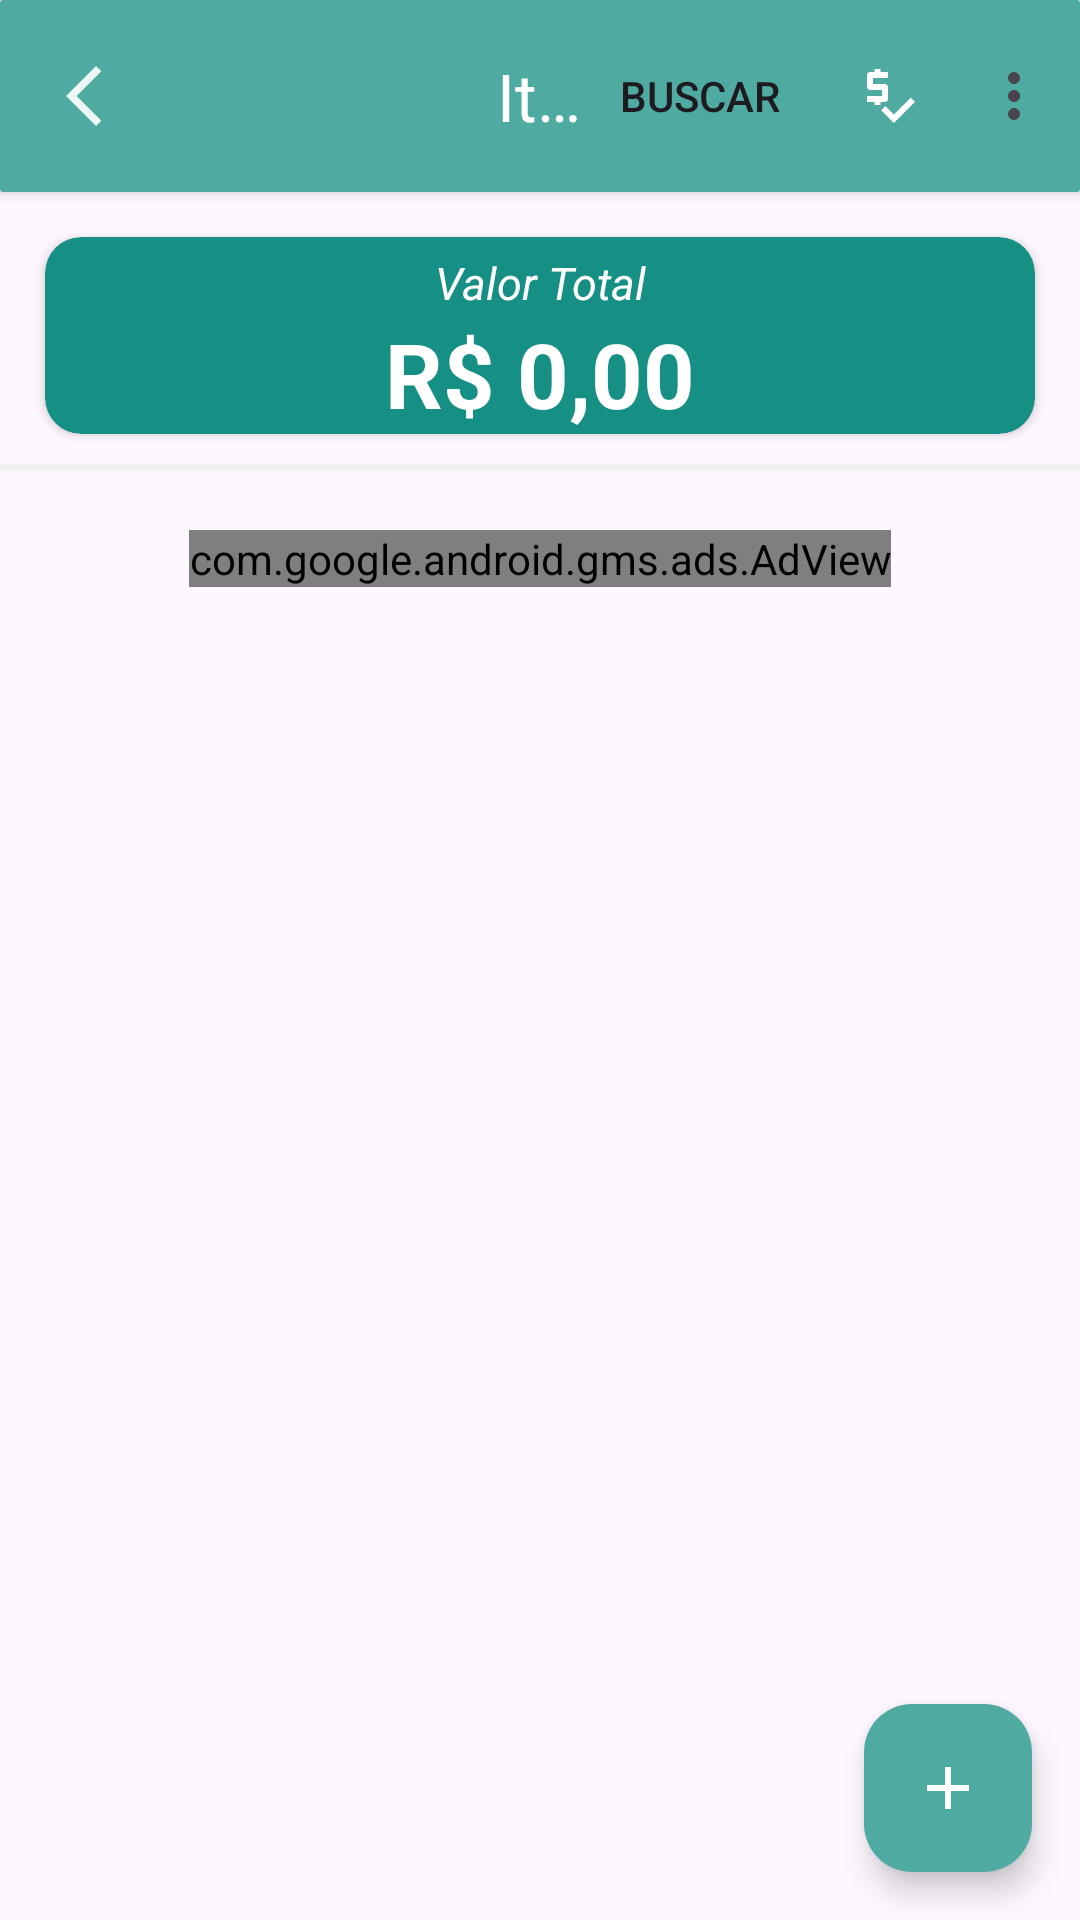

Here is an Android app screen rendered from its layout file. Give the layout XML and the strings, colors and styles it references.
<!-- AndroidManifest.xml: application theme Theme.Listinha -->
<!-- res/layout/fragment_list.xml -->
<?xml version="1.0" encoding="utf-8"?>
<androidx.constraintlayout.widget.ConstraintLayout xmlns:android="http://schemas.android.com/apk/res/android"
    android:layout_width="match_parent"
    android:layout_height="match_parent"
    xmlns:app="http://schemas.android.com/apk/res-auto"
    xmlns:tools="http://schemas.android.com/tools"
    tools:context=".ui.items.ItemFragment"
    android:fitsSystemWindows="true"
    >
    <com.google.android.material.card.MaterialCardView
        android:id="@+id/cardview"
        android:layout_width="0dp"
        android:layout_height="wrap_content"
        style="@style/Widget.Material3.CardView.Elevated"
        app:cardElevation="3dp"
        app:layout_constraintTop_toTopOf="parent"
        app:layout_constraintStart_toStartOf="parent"
        app:layout_constraintEnd_toEndOf="parent"
        app:cardCornerRadius="1dp">
    <com.google.android.material.appbar.AppBarLayout
        android:id="@+id/topbar"
        android:layout_width="match_parent"
        android:layout_height="wrap_content"
        style="@style/Widget.Material3.Toolbar.">

            <com.google.android.material.appbar.MaterialToolbar
                android:id="@+id/toolbar"
                android:layout_width="match_parent"
                android:layout_height="?attr/actionBarSize"
                app:menu="@menu/menu_fragment_item"
                app:title="Itens"
                app:titleCentered="true"
                app:navigationIcon="@drawable/ic_baseline_arrow_back_ios_new_24"
                app:titleTextColor="@color/white"
                app:navigationIconTint="@color/white"
                />

    </com.google.android.material.appbar.AppBarLayout>
    </com.google.android.material.card.MaterialCardView>
    <com.google.android.material.divider.MaterialDivider
        android:id="@+id/dividerFragmentList"
        android:layout_width="match_parent"
        android:layout_height="2dp"
        app:layout_constraintStart_toStartOf="parent"
        app:layout_constraintEnd_toEndOf="parent"
        app:layout_constraintTop_toBottomOf="@+id/cardViewFragmentList"
        android:layout_marginTop="10dp"
        app:dividerColor="#F1F1F1"
        />

    <com.google.android.material.card.MaterialCardView
        android:id="@+id/cardViewFragmentList"
        android:layout_width="0dp"
        android:layout_height="wrap_content"
        app:layout_constraintTop_toBottomOf="@+id/cardview"
        app:layout_constraintEnd_toEndOf="parent"
        app:layout_constraintStart_toStartOf="parent"
        app:cardElevation="2dp"
        android:layout_margin="15dp"
        android:backgroundTint="#168F84"
        style="@style/Widget.Material3.CardView.Elevated"
        >

        <androidx.constraintlayout.widget.ConstraintLayout
            android:layout_width="match_parent"
            android:layout_height="match_parent">

        <TextView
            android:id="@+id/texviewTitleTotalCardView"
            android:layout_width="wrap_content"
            android:layout_height="wrap_content"
            app:layout_constraintTop_toTopOf="parent"
            app:layout_constraintStart_toStartOf="parent"
            app:layout_constraintEnd_toEndOf="parent"
            android:layout_margin="5dp"
            android:textStyle="italic"
            android:textSize="15sp"
            android:textColor="@color/white"
            android:text="@string/total_market"/>

        <TextView
            android:id="@+id/textviewTotalValueCardView"
            android:layout_width="wrap_content"
            android:layout_height="wrap_content"
            app:layout_constraintTop_toBottomOf="@+id/texviewTitleTotalCardView"
            app:layout_constraintStart_toStartOf="parent"
            app:layout_constraintEnd_toEndOf="parent"
            android:layout_marginHorizontal="10dp"
            android:textStyle="bold"
            android:textColor="@color/white"
            android:textSize="30sp"
            android:text="@string/value_real"
            android:maxLines="1"
            android:ellipsize="end"/>

        </androidx.constraintlayout.widget.ConstraintLayout>

    </com.google.android.material.card.MaterialCardView>

        <androidx.recyclerview.widget.RecyclerView
            android:id="@+id/recycler_view_list"
            android:layout_width="0dp"
            android:layout_height="wrap_content"
            app:layout_constraintEnd_toEndOf="parent"
            app:layout_constraintStart_toStartOf="parent"
            app:layout_constraintTop_toBottomOf="@+id/dividerFragmentList"
            app:layout_constraintBottom_toTopOf="@+id/adView_items"
            tools:listitem="@layout/item_list" />

    <com.google.android.gms.ads.AdView
        xmlns:ads="http://schemas.android.com/apk/res-auto"
        android:id="@+id/adView_items"
        android:layout_width="wrap_content"
        android:layout_height="wrap_content"
        android:layout_centerHorizontal="true"
        android:layout_alignParentBottom="true"
        ads:adSize="MEDIUM_RECTANGLE"
        ads:adUnitId="@string/ad_id_test"
        android:layout_marginTop="20dp"
        ads:layout_constraintTop_toBottomOf="@+id/recycler_view_list"
        ads:layout_constraintStart_toStartOf="parent"
        ads:layout_constraintEnd_toEndOf="parent">
    </com.google.android.gms.ads.AdView>

    <ImageView
        android:id="@+id/icon_background_item_screen"
        android:layout_width="0dp"
        android:layout_height="200dp"
        app:layout_constraintTop_toBottomOf="@+id/cardViewFragmentList"
        app:layout_constraintStart_toStartOf="parent"
        app:layout_constraintEnd_toEndOf="parent"
        android:layout_marginHorizontal="20dp"
        android:layout_marginTop="100dp"
        android:alpha="0"
        android:src="@drawable/icon_cade_a_lista_transparent"/>

    <TextView
        android:id="@+id/text_background_item_screen"
        android:layout_width="0dp"
        android:layout_height="wrap_content"
        app:layout_constraintTop_toBottomOf="@+id/icon_background_item_screen"
        app:layout_constraintStart_toStartOf="parent"
        app:layout_constraintEnd_toEndOf="parent"
        android:layout_margin="20dp"
        android:textStyle="bold|italic"
        android:textSize="20sp"
        android:textAlignment="center"
        android:alpha="0"
        android:text="@string/crie_seu_primeiro_item_clicando_no_bot_o"/>


    <com.google.android.material.floatingactionbutton.ExtendedFloatingActionButton
        android:id="@+id/fab_add_list"
        android:layout_width="wrap_content"
        android:layout_height="wrap_content"
        android:layout_margin="16dp"
        android:layout_gravity="bottom|end"
        app:layout_constraintBottom_toBottomOf="parent"
        app:layout_constraintEnd_toEndOf="parent"
        app:backgroundTint="#4FAAA2"
        app:icon="@drawable/ic_baseline_add_24"
        app:iconTint="@color/white"
        />


</androidx.constraintlayout.widget.ConstraintLayout>
<!-- res/layout/item_list.xml (included above) -->
<?xml version="1.0" encoding="utf-8"?>
<androidx.constraintlayout.widget.ConstraintLayout xmlns:android="http://schemas.android.com/apk/res/android"
    xmlns:app="http://schemas.android.com/apk/res-auto"
    xmlns:tools="http://schemas.android.com/tools"
    android:layout_width="match_parent"
    android:layout_height="wrap_content">

    <CheckBox
        android:id="@+id/check_box"
        android:layout_width="wrap_content"
        android:layout_height="wrap_content"
        android:layout_alignParentStart="true"
        android:layout_marginTop="5dp"
        app:layout_constraintEnd_toStartOf="@+id/text_view_name"
        app:layout_constraintStart_toStartOf="parent"
        app:layout_constraintTop_toTopOf="parent"
   />

    <TextView
        android:id="@+id/text_view_name"
        android:layout_width="0dp"
        android:layout_height="wrap_content"
        android:ellipsize="end"
        android:maxLines="2"
        android:textSize="15sp"
        app:layout_constraintBottom_toBottomOf="@+id/check_box"
        app:layout_constraintEnd_toStartOf="@+id/text_view_price"
        app:layout_constraintStart_toEndOf="@+id/check_box"
        app:layout_constraintTop_toTopOf="@+id/check_box"
        tools:text="Example" />

    <TextView
        android:id="@+id/text_view_quantity"
        android:layout_width="0dp"
        android:layout_height="wrap_content"
        app:layout_constraintStart_toStartOf="@+id/text_view_name"
        app:layout_constraintTop_toBottomOf="@id/text_view_name"
        app:layout_constraintEnd_toEndOf="@+id/text_view_price"
        android:maxLines="1"
        android:ellipsize="end"
        android:textSize="10sp"
        tools:text="2 X R$ 10,00" />

    <TextView
        android:id="@+id/text_view_price"
        android:layout_width="100dp"
        android:layout_height="wrap_content"
        android:layout_marginEnd="10dp"
        android:ellipsize="end"
        android:gravity="end"
        android:maxLines="1"
        app:layout_constraintStart_toEndOf="@+id/text_view_name"
        app:layout_constraintBottom_toBottomOf="@id/text_view_name"
        app:layout_constraintEnd_toEndOf="parent"
        app:layout_constraintTop_toTopOf="@id/text_view_name"
        tools:text="R$ 20,00" />

    <com.google.android.material.divider.MaterialDivider
        android:id="@+id/divideritemList"
        android:layout_width="match_parent"
        android:layout_height="1dp"
        android:layout_marginTop="10dp"
        app:dividerColor="#D6D6D6"
        app:layout_constraintEnd_toEndOf="parent"
        app:layout_constraintStart_toStartOf="parent"
        app:layout_constraintTop_toBottomOf="@+id/text_view_quantity" />

</androidx.constraintlayout.widget.ConstraintLayout>
<!-- resources referenced by this layout -->
<resources>
  <color name="white">#FFFFFFFF</color>
  <!-- drawable ic_baseline_add_24 (drawable) -->
  <vector android:height="24dp" android:tint="#63BF59"
      android:viewportHeight="24" android:viewportWidth="24"
      android:width="24dp" xmlns:android="http://schemas.android.com/apk/res/android">
      <path android:fillColor="@android:color/white" android:pathData="M19,13h-6v6h-2v-6H5v-2h6V5h2v6h6v2z"/>
  </vector>
  <!-- drawable ic_baseline_arrow_back_ios_new_24 (drawable) -->
  <vector android:alpha="0.9" android:height="24dp" android:tint="#000000"
      android:viewportHeight="24" android:viewportWidth="24"
      android:width="24dp" xmlns:android="http://schemas.android.com/apk/res/android">
      <path android:fillColor="@android:color/white" android:pathData="M17.77,3.77l-1.77,-1.77l-10,10l10,10l1.77,-1.77l-8.23,-8.23z"/>
  </vector>
  <!-- drawable icon_cade_a_lista_transparent: png bitmap (drawable, 12271 bytes) -->
  <string name="ad_id_test">ca-app-pub-1398509773631594/6113438086</string>
  <string name="crie_seu_primeiro_item_clicando_no_bot_o">Crie seu primeiro item clicando no botão +</string>
  <string name="total_market">Valor Total</string>
  <string name="value_real">R$ 0,00</string>
  <style name="Widget.Material3.Toolbar." parent="Widget.Material3.Toolbar">
          <item name="materialThemeOverlay">@style/ThemeOverlay.App.Toolbar</item>
      </style>
  <style name="Theme.Listinha" parent="Theme.Material3.DayNight.NoActionBar">
          
          <item name="colorPrimary">#4FAAA2</item>
          <item name="colorPrimaryVariant">#4FAAA2</item>
          <item name="colorOnPrimary">@color/white</item>
          
          <item name="colorSecondary">@color/teal_200</item>
          <item name="colorSecondaryVariant">@color/teal_700</item>
          <item name="colorOnSecondary">@color/white</item>
          
          <item name="android:statusBarColor">#4FAAA2</item>
          
          <item name="collapsedTitleGravity">center_horizontal</item>
          <item name="toolbarStyle">@style/Widget.Material3.Toolbar.</item>
      </style>
  <style name="ThemeOverlay.App.Toolbar" parent="">
          <item name="colorSurface">#4FAAA2</item>
          <item name="colorOnSurface">#4FAAA2</item>
      </style>
  <color name="teal_200">#FF03DAC5</color>
  <color name="teal_700">#FF018786</color>
</resources>
